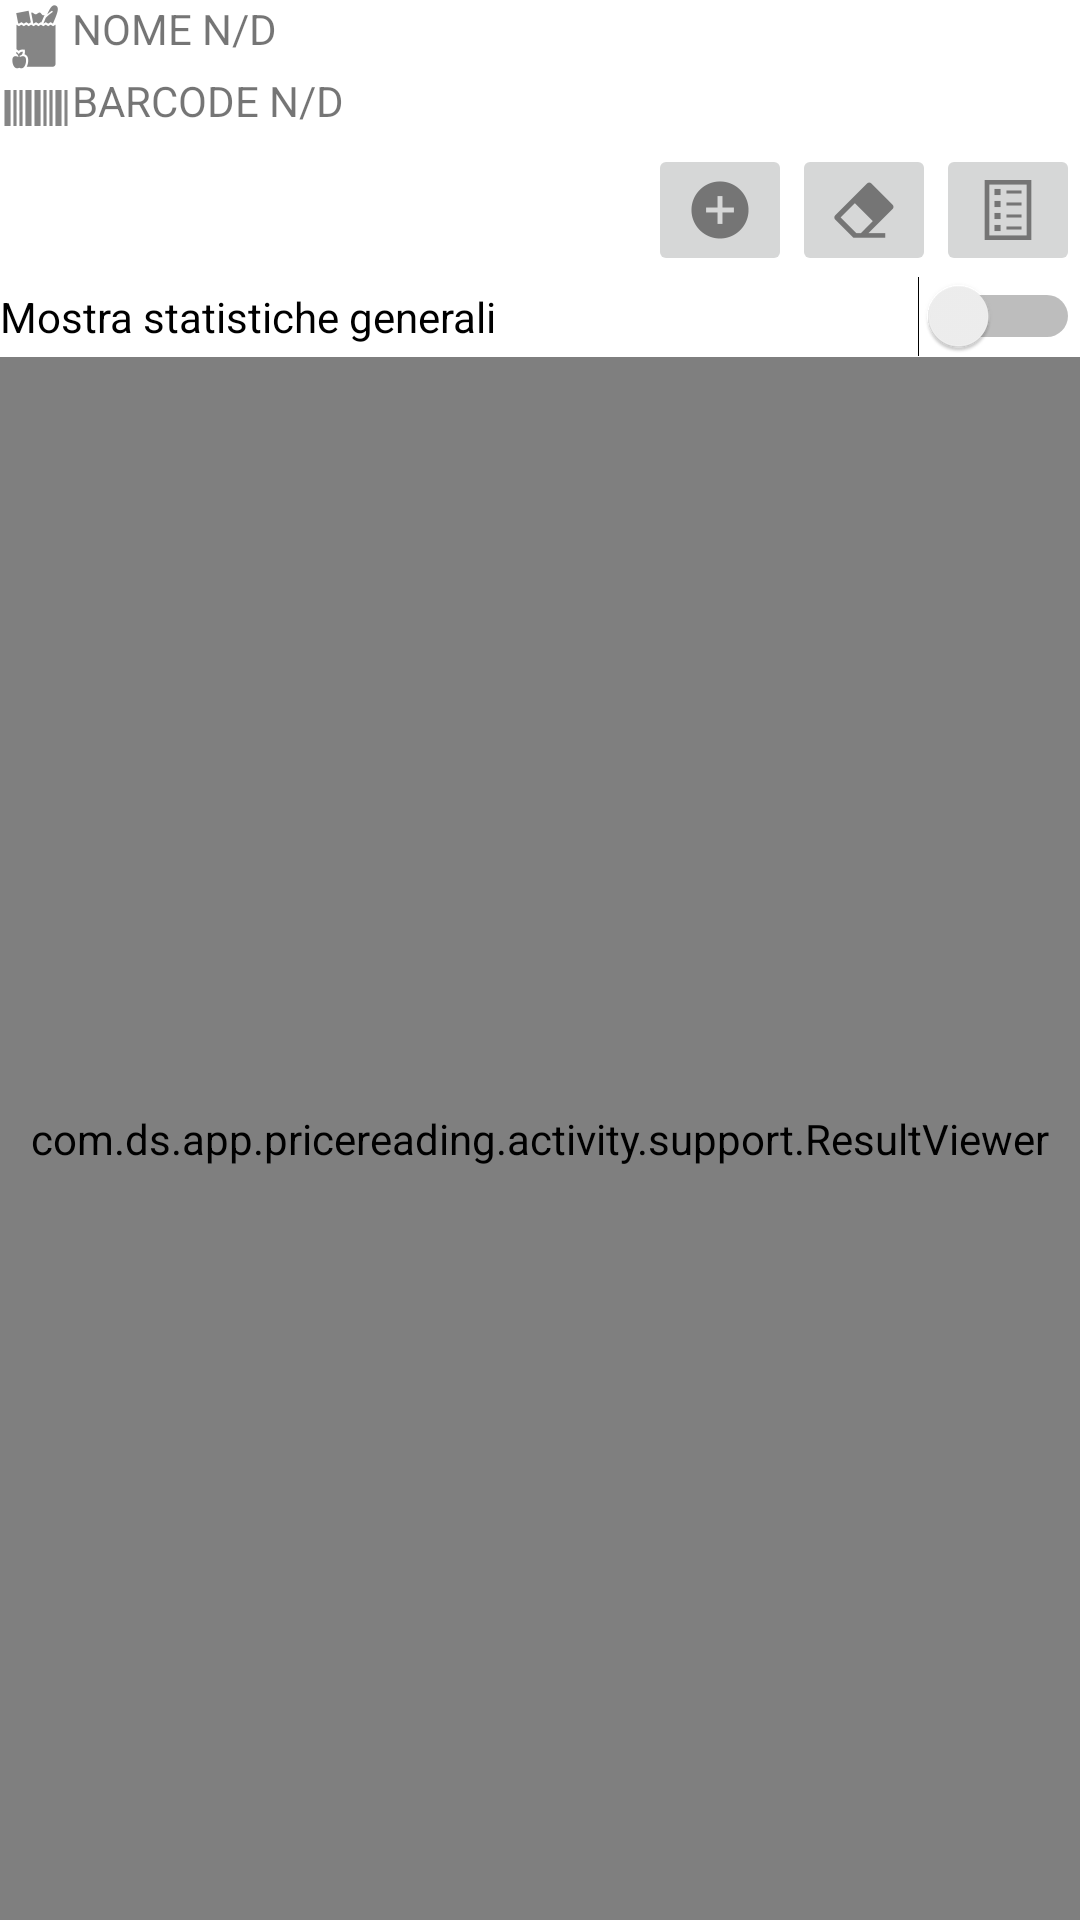

Here is an Android app screen rendered from its layout file. Give the layout XML and the strings, colors and styles it references.
<!-- AndroidManifest.xml: application theme Theme.PriceReading -->
<!-- res/layout/statistics_layout.xml -->
<?xml version="1.0" encoding="utf-8"?>
<LinearLayout xmlns:android="http://schemas.android.com/apk/res/android"
    xmlns:app="http://schemas.android.com/apk/res-auto"
    xmlns:tools="http://schemas.android.com/tools"
    android:layout_width="match_parent"
    android:layout_height="match_parent"
    android:orientation="vertical"
    tools:context=".activity.StatisticsActivity">

    <LinearLayout
        android:layout_width="match_parent"
        android:layout_height="wrap_content"
        android:orientation="horizontal">

        <ImageView
            android:layout_width="wrap_content"
            android:layout_height="wrap_content"
            android:layout_weight="0"
            app:srcCompat="@drawable/pr_grocerybag" />

        <TextView
            android:id="@+id/statistics_product_name_view"
            android:layout_width="wrap_content"
            android:layout_height="wrap_content"
            android:layout_weight="1"
            android:text="@string/pr_product_empty_name" />

    </LinearLayout>

    <LinearLayout
        android:layout_width="match_parent"
        android:layout_height="wrap_content"
        android:orientation="horizontal">

        <ImageView
            android:layout_width="wrap_content"
            android:layout_height="wrap_content"
            android:layout_weight="0"
            app:srcCompat="@drawable/pr_barcode" />

        <TextView
            android:id="@+id/statistics_product_barcode_view"
            android:layout_width="wrap_content"
            android:layout_height="wrap_content"
            android:layout_weight="1"
            android:text="@string/pr_product_empty_barcode" />

    </LinearLayout>

    <LinearLayout
        android:layout_width="match_parent"
        android:layout_height="wrap_content"
        android:orientation="horizontal">

        <TextView
            android:id="@+id/statistics_shop_count_view"
            android:layout_width="wrap_content"
            android:layout_height="wrap_content"
            android:layout_gravity="center"
            android:layout_weight="1"
            android:text=""
            android:textAlignment="center" />

        <ImageButton
            android:id="@+id/statistics_shop_add_button"
            android:layout_width="wrap_content"
            android:layout_height="wrap_content"
            android:layout_weight="0"
            app:srcCompat="@drawable/pr_add" />

        <ImageButton
            android:id="@+id/statistics_shop_clear_button"
            android:layout_width="wrap_content"
            android:layout_height="wrap_content"
            android:layout_weight="0"
            app:srcCompat="@drawable/pr_clear" />

        <ImageButton
            android:id="@+id/statistics_shop_list_button"
            android:layout_width="wrap_content"
            android:layout_height="wrap_content"
            android:layout_weight="0"
            app:srcCompat="@drawable/pr_list" />

    </LinearLayout>

    <Switch
        android:id="@+id/statistics_statistics_switch"
        android:layout_width="match_parent"
        android:layout_height="wrap_content"
        android:text="@string/pr_statistics_show_switch_on" />

    <LinearLayout
        android:id="@+id/statistics_statistics_container"
        android:layout_width="match_parent"
        android:layout_height="wrap_content"
        android:orientation="vertical"
        android:visibility="gone">

        <LinearLayout
            android:layout_width="match_parent"
            android:layout_height="wrap_content"
            android:orientation="horizontal">

            <ImageView
                android:layout_width="wrap_content"
                android:layout_height="wrap_content"
                android:layout_weight="0"
                app:srcCompat="@drawable/pr_statistics" />

            <TextView
                android:id="@+id/statistics_price_last_view"
                android:layout_width="match_parent"
                android:layout_height="wrap_content"
                android:layout_weight="1"
                android:text="@string/pr_statistics_price_last_empty" />

        </LinearLayout>

        <LinearLayout
            android:layout_width="match_parent"
            android:layout_height="wrap_content"
            android:orientation="horizontal">

            <ImageView
                android:layout_width="wrap_content"
                android:layout_height="wrap_content"
                android:layout_weight="0"
                app:srcCompat="@drawable/pr_statistics" />

            <TextView
                android:id="@+id/statistics_promo_last_view"
                android:layout_width="match_parent"
                android:layout_height="wrap_content"
                android:layout_weight="1"
                android:text="@string/pr_statistics_promo_last_empty" />

        </LinearLayout>

        <LinearLayout
            android:layout_width="match_parent"
            android:layout_height="wrap_content"
            android:orientation="horizontal">

            <ImageView
                android:layout_width="wrap_content"
                android:layout_height="wrap_content"
                android:layout_weight="0"
                app:srcCompat="@drawable/pr_statistics" />

            <TextView
                android:id="@+id/statistics_price_mean_view"
                android:layout_width="match_parent"
                android:layout_height="wrap_content"
                android:layout_weight="1"
                android:text="@string/pr_statistics_price_mean_empty" />

        </LinearLayout>

        <LinearLayout
            android:layout_width="match_parent"
            android:layout_height="wrap_content"
            android:orientation="horizontal">

            <ImageView
                android:layout_width="wrap_content"
                android:layout_height="wrap_content"
                android:layout_weight="0"
                app:srcCompat="@drawable/pr_statistics" />

            <TextView
                android:id="@+id/statistics_promo_mean_view"
                android:layout_width="match_parent"
                android:layout_height="wrap_content"
                android:layout_weight="1"
                android:text="@string/pr_statistics_promo_mean_empty" />

        </LinearLayout>

        <LinearLayout
            android:layout_width="match_parent"
            android:layout_height="wrap_content"
            android:orientation="horizontal">

            <ImageView
                android:layout_width="wrap_content"
                android:layout_height="wrap_content"
                android:layout_weight="0"
                app:srcCompat="@drawable/pr_statistics" />

            <TextView
                android:id="@+id/statistics_price_min_view"
                android:layout_width="match_parent"
                android:layout_height="wrap_content"
                android:layout_weight="1"
                android:text="@string/pr_statistics_price_min_empty" />

        </LinearLayout>

        <LinearLayout
            android:layout_width="match_parent"
            android:layout_height="wrap_content"
            android:orientation="horizontal">

            <ImageView
                android:layout_width="wrap_content"
                android:layout_height="wrap_content"
                android:layout_weight="0"
                app:srcCompat="@drawable/pr_statistics" />

            <TextView
                android:id="@+id/statistics_promo_min_view"
                android:layout_width="match_parent"
                android:layout_height="wrap_content"
                android:layout_weight="1"
                android:text="@string/pr_statistics_promo_min_empty" />

        </LinearLayout>

        <LinearLayout
            android:layout_width="match_parent"
            android:layout_height="wrap_content"
            android:orientation="horizontal">

            <ImageView
                android:layout_width="wrap_content"
                android:layout_height="wrap_content"
                android:layout_weight="0"
                app:srcCompat="@drawable/pr_statistics" />

            <TextView
                android:id="@+id/statistics_price_max_view"
                android:layout_width="match_parent"
                android:layout_height="wrap_content"
                android:layout_weight="1"
                android:text="@string/pr_statistics_price_max_empty" />

        </LinearLayout>

        <LinearLayout
            android:layout_width="match_parent"
            android:layout_height="wrap_content"
            android:orientation="horizontal">

            <ImageView
                android:layout_width="wrap_content"
                android:layout_height="wrap_content"
                android:layout_weight="0"
                app:srcCompat="@drawable/pr_statistics" />

            <TextView
                android:id="@+id/statistics_promo_max_view"
                android:layout_width="match_parent"
                android:layout_height="wrap_content"
                android:layout_weight="1"
                android:text="@string/pr_statistics_promo_max_empty" />

        </LinearLayout>

    </LinearLayout>

    <com.ds.app.pricereading.activity.support.ResultViewer
        android:id="@+id/statistics_result_viewer"
        page_default_size="10"
        page_number_format="Pagina %d di %d"
        page_size_format="%d elementi per pagina"
        page_size_list="10, 20, 30, 40"
        android:layout_width="match_parent"
        android:layout_height="match_parent"
        android:padding="4dp" />

</LinearLayout>
<!-- resources referenced by this layout -->
<resources>
  <!-- drawable pr_add: png bitmap (drawable-hdpi, 544 bytes) -->
  <!-- drawable pr_barcode: png bitmap (drawable-hdpi, 149 bytes) -->
  <!-- drawable pr_clear: png bitmap (drawable-hdpi, 401 bytes) -->
  <!-- drawable pr_grocerybag: png bitmap (drawable-hdpi, 686 bytes) -->
  <!-- drawable pr_list: png bitmap (drawable-hdpi, 255 bytes) -->
  <!-- drawable pr_statistics: png bitmap (drawable-hdpi, 397 bytes) -->
  <string name="pr_product_empty_barcode">BARCODE N/D</string>
  <string name="pr_product_empty_name">NOME N/D</string>
  <string name="pr_statistics_price_last_empty">Prezzo più recente N/D</string>
  <string name="pr_statistics_price_max_empty">Prezzo massimo N/D</string>
  <string name="pr_statistics_price_mean_empty">Prezzo medio N/D</string>
  <string name="pr_statistics_price_min_empty">Prezzo minimo N/D</string>
  <string name="pr_statistics_promo_last_empty">Promo più recente N/D</string>
  <string name="pr_statistics_promo_max_empty">Promo massima N/D</string>
  <string name="pr_statistics_promo_mean_empty">Promo media N/D</string>
  <string name="pr_statistics_promo_min_empty">Promo minima N/D</string>
  <string name="pr_statistics_show_switch_on">Mostra statistiche generali</string>
  <style name="Theme.PriceReading" parent="Theme.MaterialComponents.DayNight.DarkActionBar">
          
          <item name="colorPrimary">@color/purple_500</item>
          <item name="colorPrimaryVariant">@color/purple_700</item>
          <item name="colorOnPrimary">@color/white</item>
          
          <item name="colorSecondary">@color/teal_200</item>
          <item name="colorSecondaryVariant">@color/teal_700</item>
          <item name="colorOnSecondary">@color/black</item>
          
          <item name="android:statusBarColor" tools:targetApi="l">?attr/colorPrimaryVariant</item>
          
      </style>
  <!-- not gathered from this repository: default colours our renderer supplied (Android Studio template values) -->
  <color name="purple_500">#FF6200EE</color>
  <color name="purple_700">#FF3700B3</color>
  <color name="teal_200">#FF03DAC5</color>
  <color name="teal_700">#FF018786</color>
  <color name="black">#FF000000</color>
  <color name="white">#FFFFFFFF</color>
</resources>
